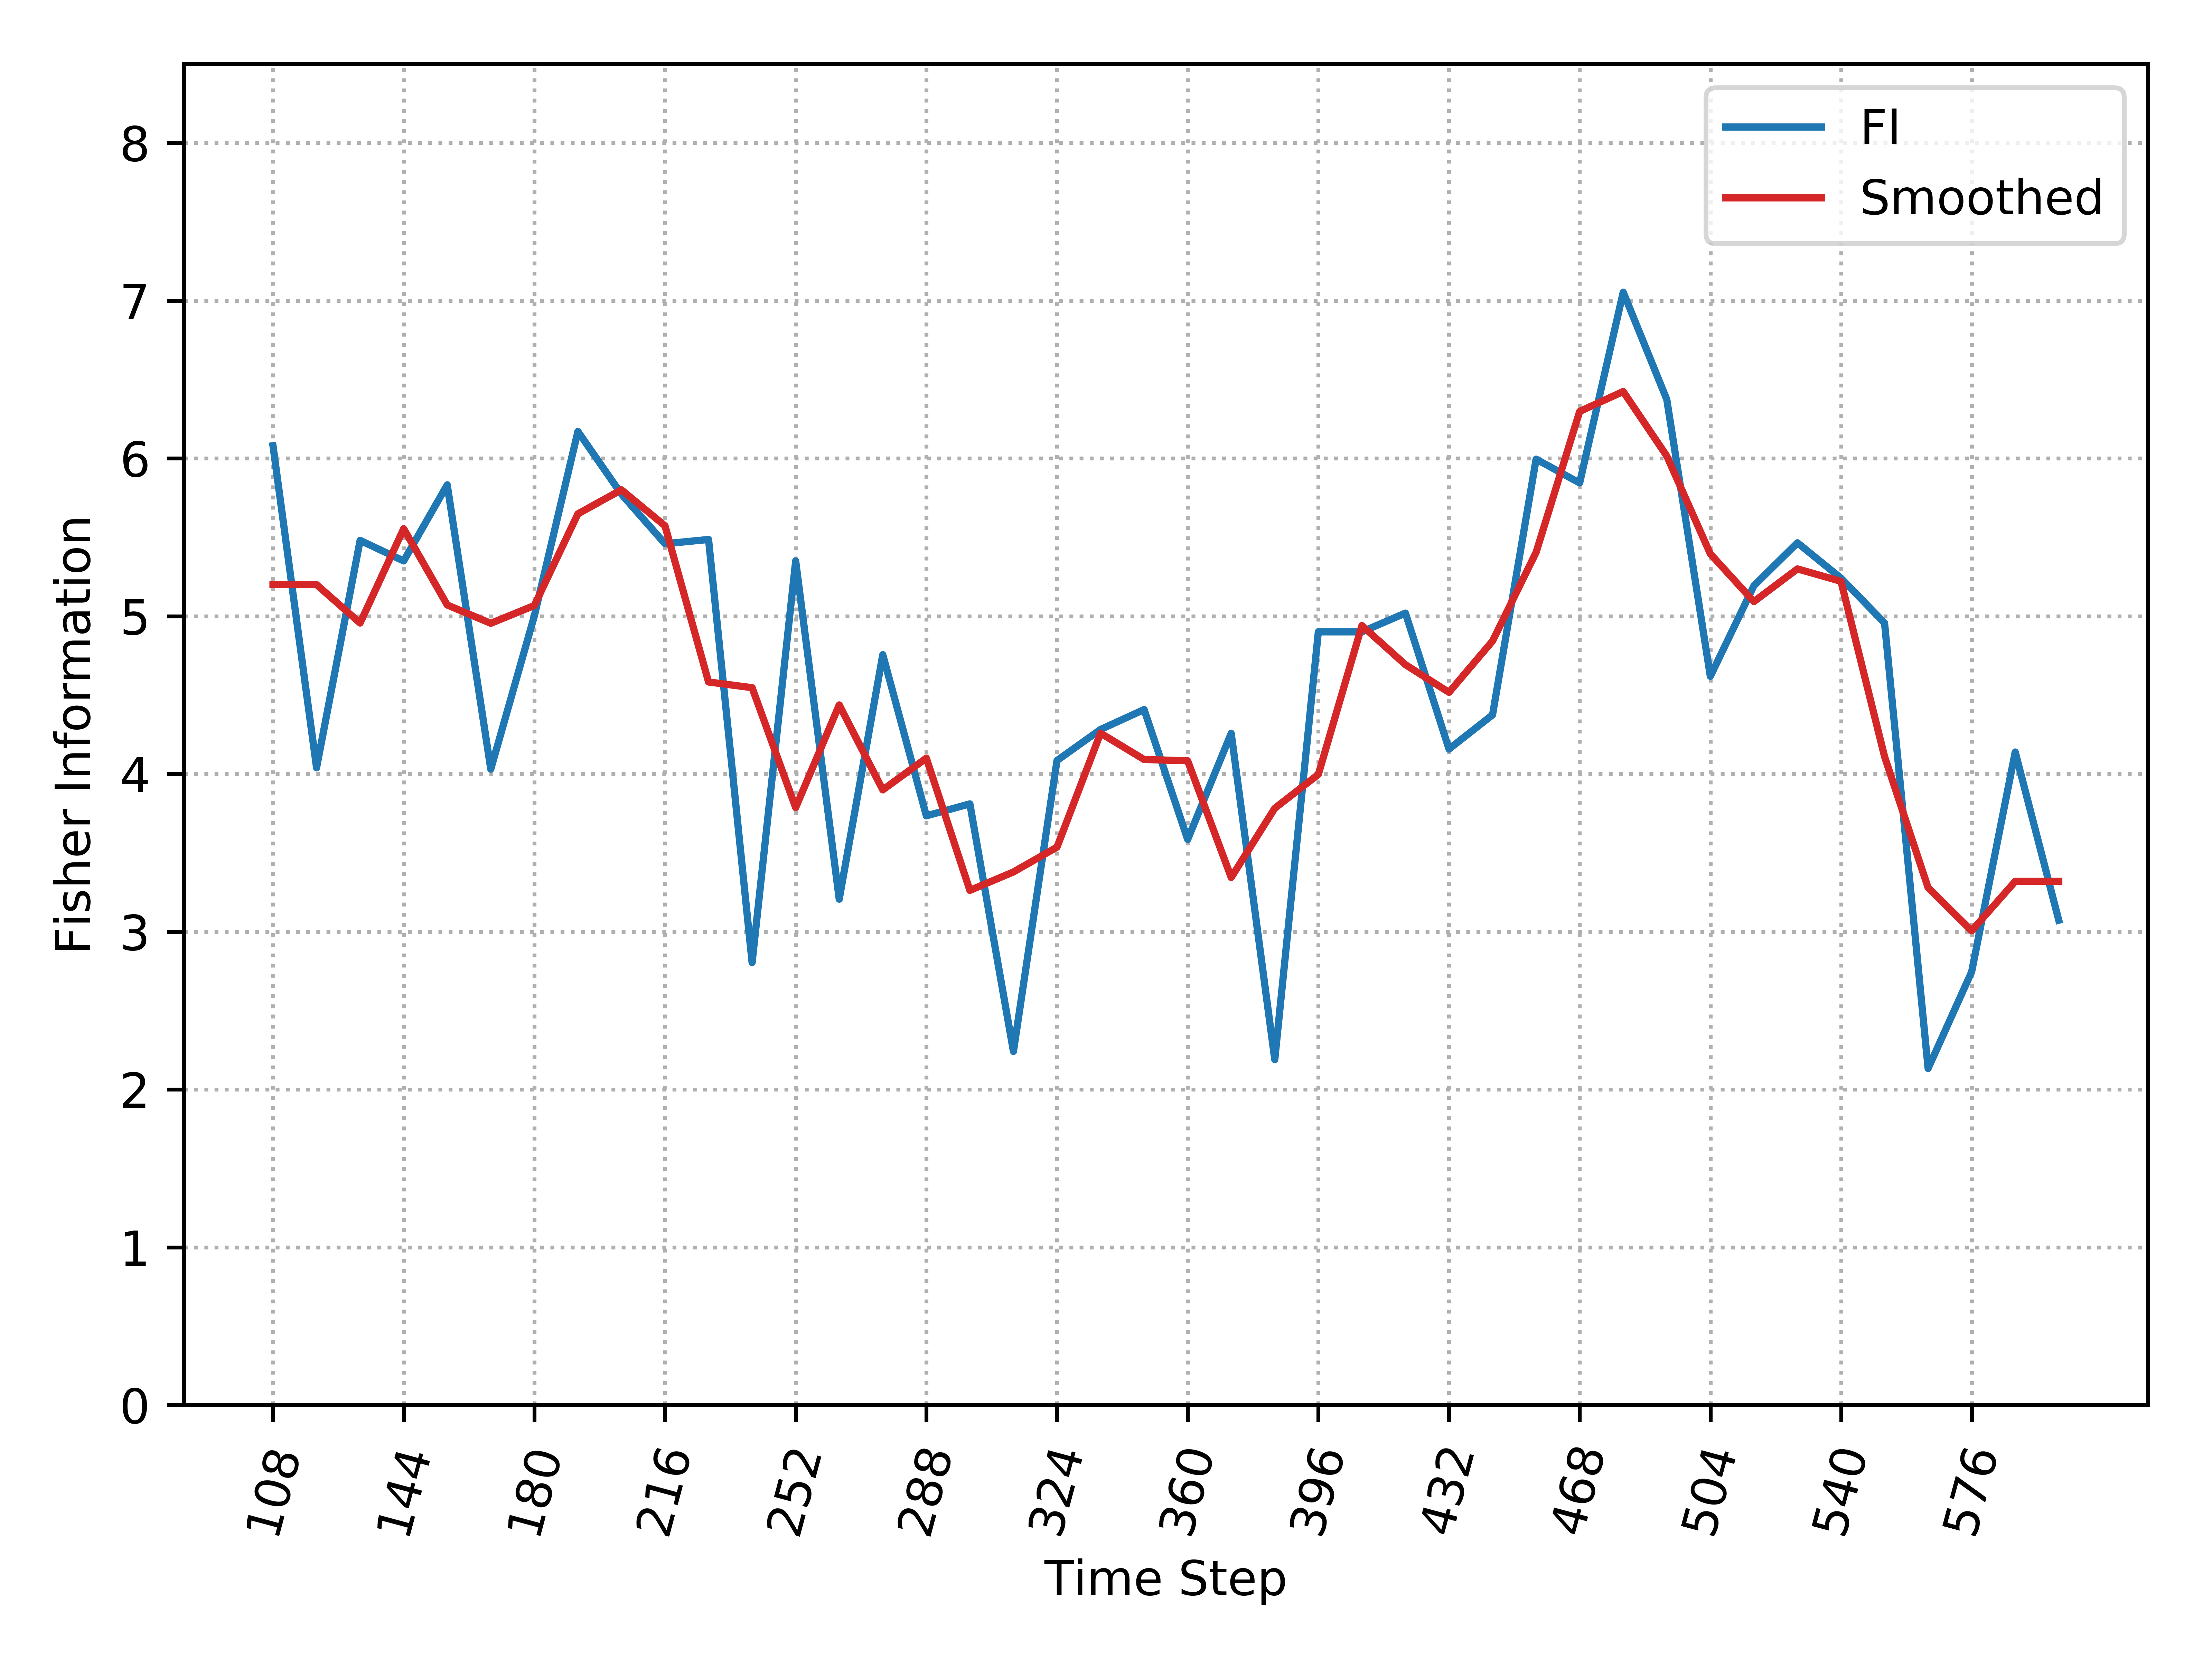

The table this chart was drawn from, first rows:
, Time_Step, FI, Smooth_FI
0, 108, 6.08, 5.2
1, 120, 4.039, 5.2
2, 132, 5.48, 4.956
3, 144, 5.35, 5.554
4, 156, 5.832, 5.071
5, 168, 4.03, 4.954
6, 180, 5.001, 5.067
7, 192, 6.171, 5.648
8, 204, 5.773, 5.801
9, 216, 5.459, 5.572
10, 228, 5.486, 4.583
11, 240, 2.803, 4.546
12, 252, 5.35, 3.786
13, 264, 3.206, 4.437
14, 276, 4.756, 3.899
15, 288, 3.734, 4.1
16, 300, 3.81, 3.262
17, 312, 2.241, 3.379
18, 324, 4.085, 3.536
19, 336, 4.282, 4.258
20, 348, 4.408, 4.091
21, 360, 3.584, 4.083
22, 372, 4.257, 3.344
23, 384, 2.189, 3.782
24, 396, 4.9, 3.997
25, 408, 4.9, 4.94
26, 420, 5.019, 4.692
27, 432, 4.157, 4.517
28, 444, 4.374, 4.842
29, 456, 5.995, 5.404
30, 468, 5.844, 6.298
31, 480, 7.053, 6.424
32, 492, 6.374, 6.015
33, 504, 4.619, 5.395
34, 516, 5.193, 5.092
35, 528, 5.465, 5.299
36, 540, 5.241, 5.221
37, 552, 4.957, 4.11
38, 564, 2.133, 3.278
39, 576, 2.746, 3.006
40, 588, 4.139, 3.319
41, 600, 3.072, 3.319
